2-way image classification set "SinusData" from GitHub (RabeiAultra/SDCML); label vocabulary: healthy, unhealthy.

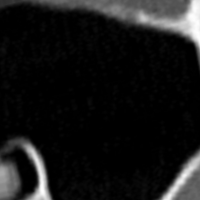
Label: healthy

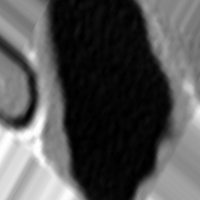
Label: unhealthy

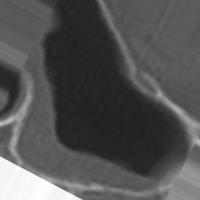
Label: unhealthy

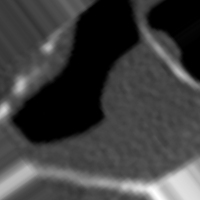
Label: unhealthy

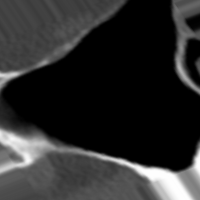
Label: healthy

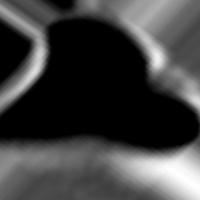
Label: healthy
